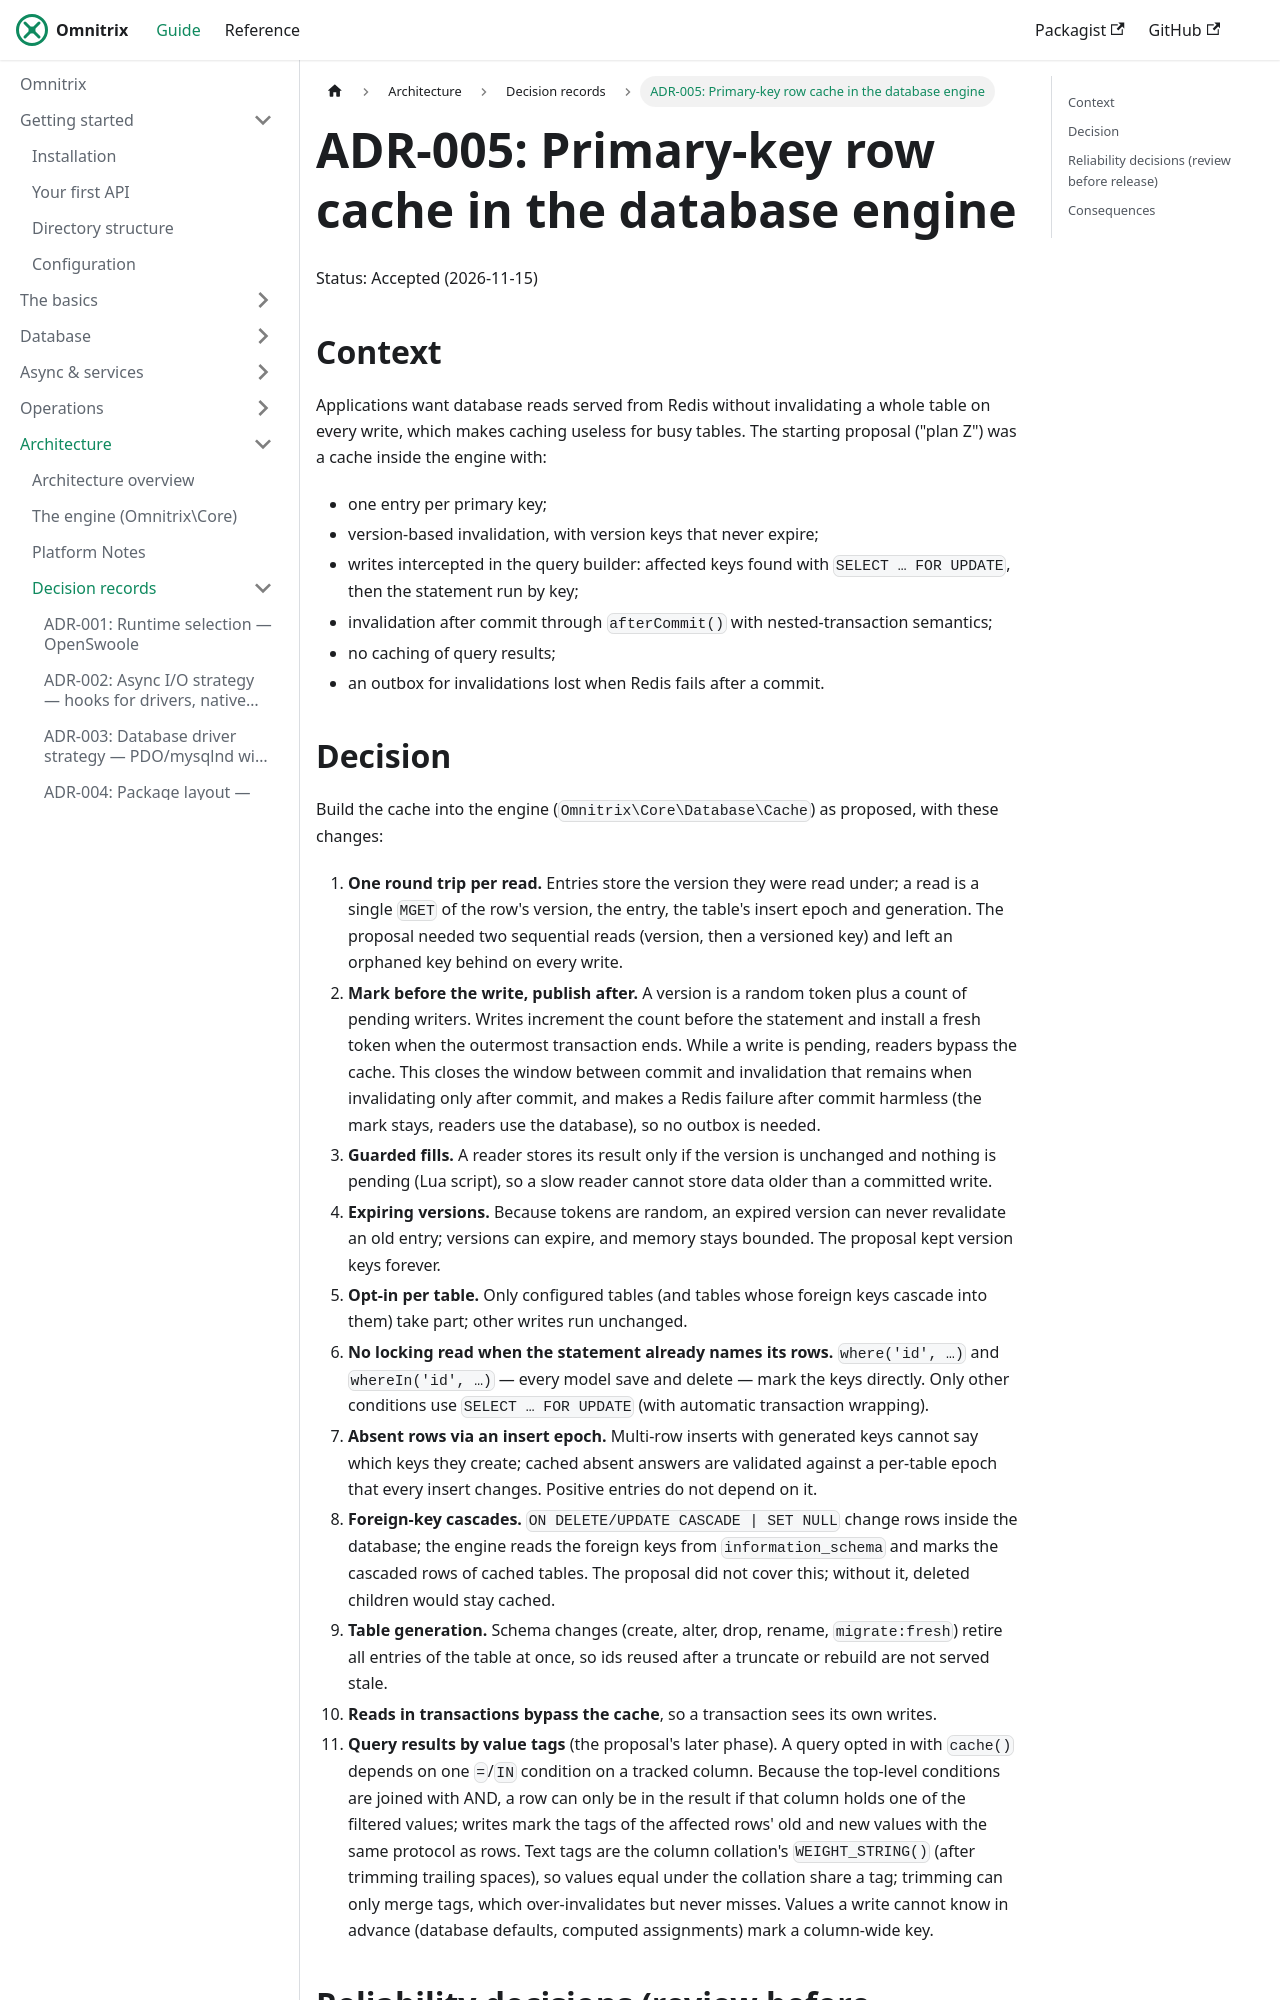

repository: AjmalAlkhaledi/omnitrix-docs · page: architecture/adr/row-cache.html · generator: docusaurus

# ADR-005: Primary-key row cache in the database engine

Status: Accepted (2026-11-15)

## Context

Applications want database reads served from Redis without invalidating a whole table on every
write, which makes caching useless for busy tables. The starting proposal ("plan Z") was a cache
inside the engine with:

- one entry per primary key;
- version-based invalidation, with version keys that never expire;
- writes intercepted in the query builder: affected keys found with `SELECT … FOR UPDATE`, then
  the statement run by key;
- invalidation after commit through `afterCommit()` with nested-transaction semantics;
- no caching of query results;
- an outbox for invalidations lost when Redis fails after a commit.
